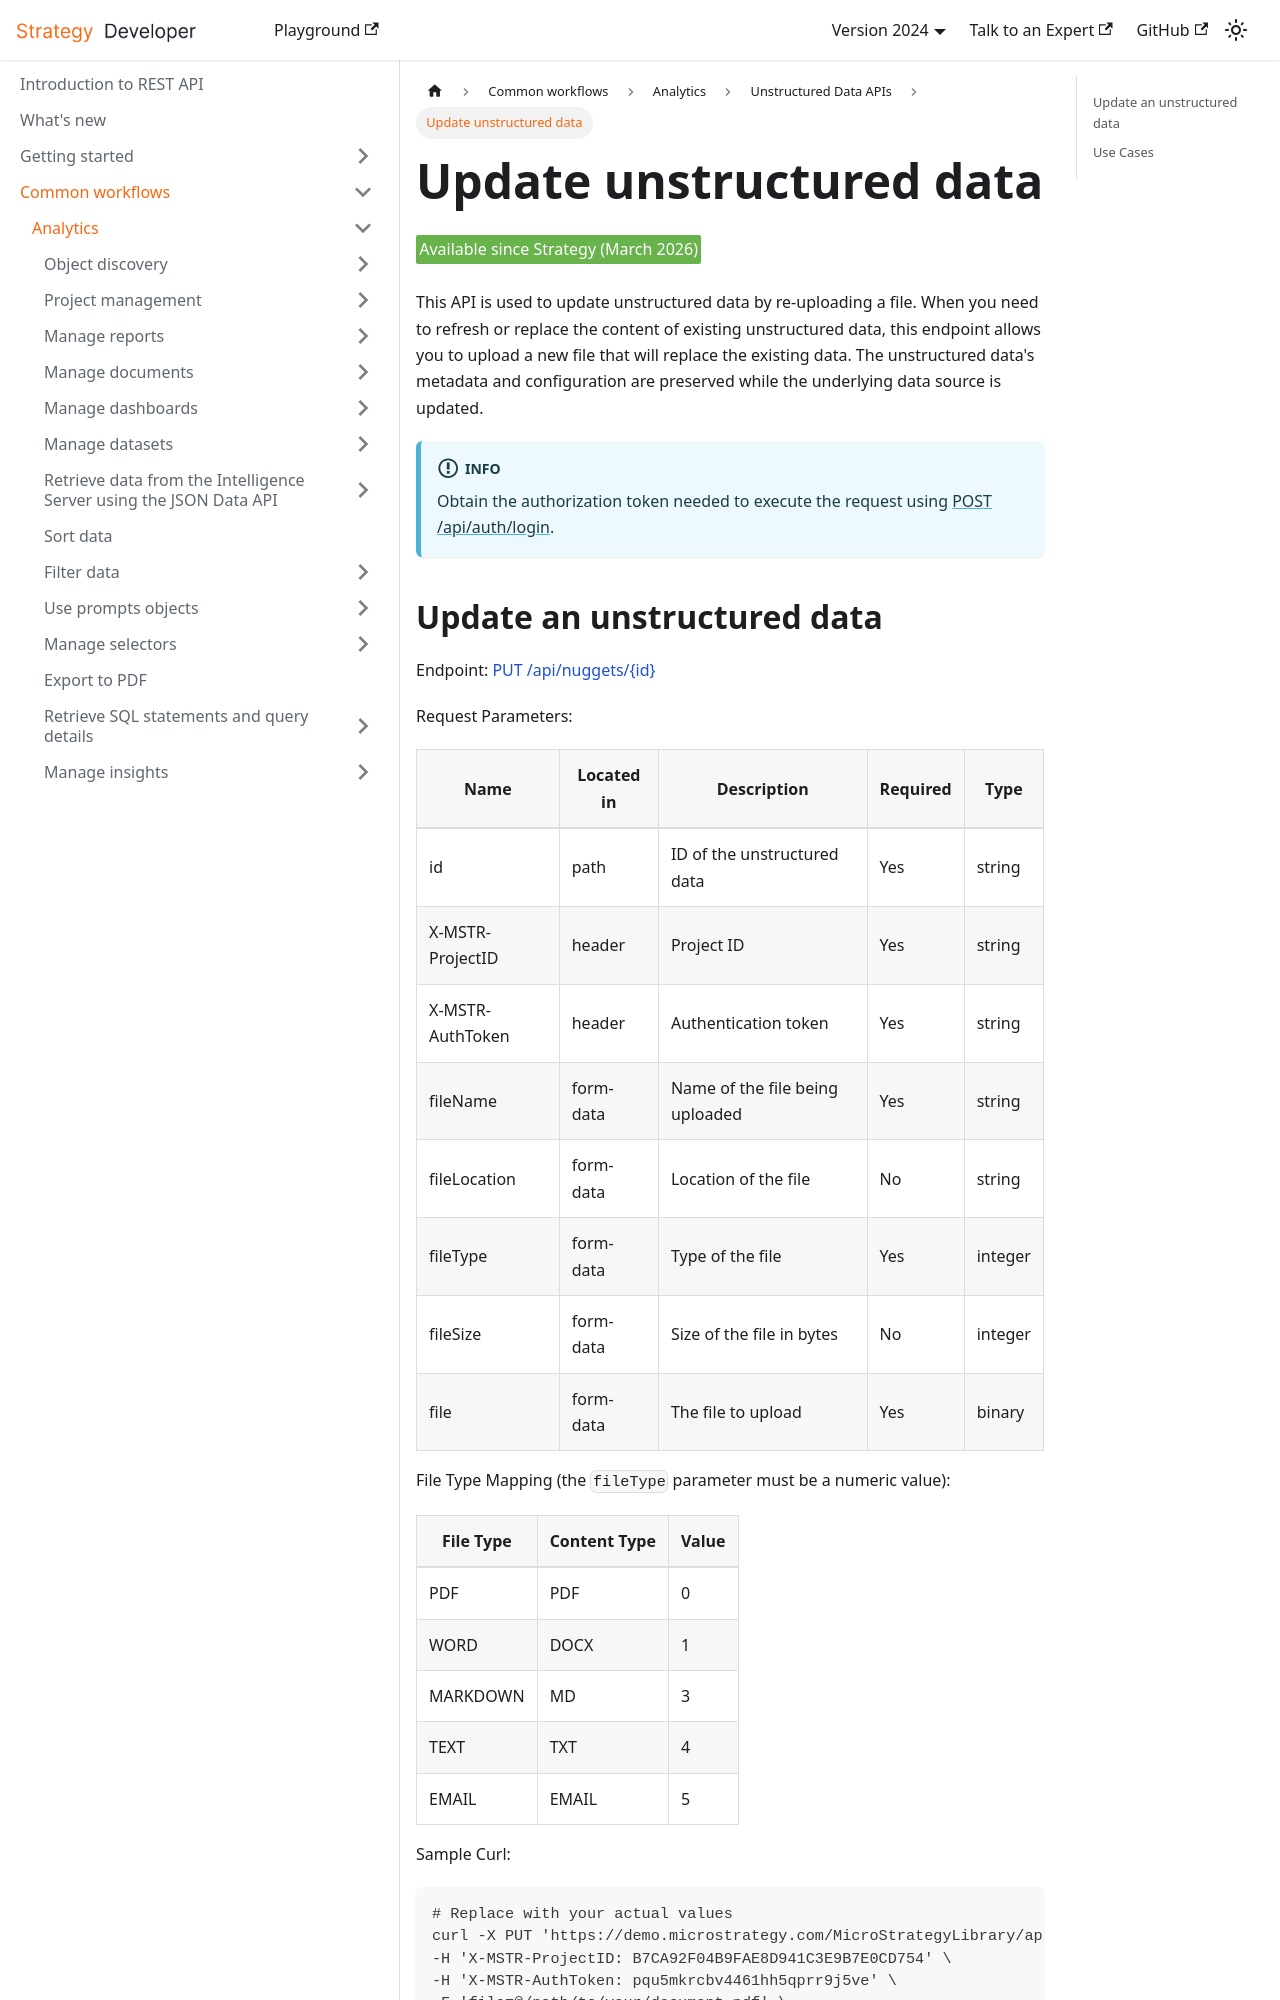

repository: MicroStrategy/rest-api-docs · page: common-workflows/analytics/unstructured-data-api/update-unstructured-data/index.html · generator: docusaurus

---
title: Update unstructured data
description: This page describes how to update unstructured data by re-uploading a file to a specific unstructured data.
---

<Available since="Strategy (March 2026)" />

This API is used to update unstructured data by re-uploading a file. When you need to refresh or replace the content of existing unstructured data, this endpoint allows you to upload a new file that will replace the existing data. The unstructured data's metadata and configuration are preserved while the underlying data source is updated.

:::info

Obtain the authorization token needed to execute the request using [POST /api/auth/login](https://demo.microstrategy.com/MicroStrategyLibrary/api-docs/index.html#/Authentication/postLogin).

:::
